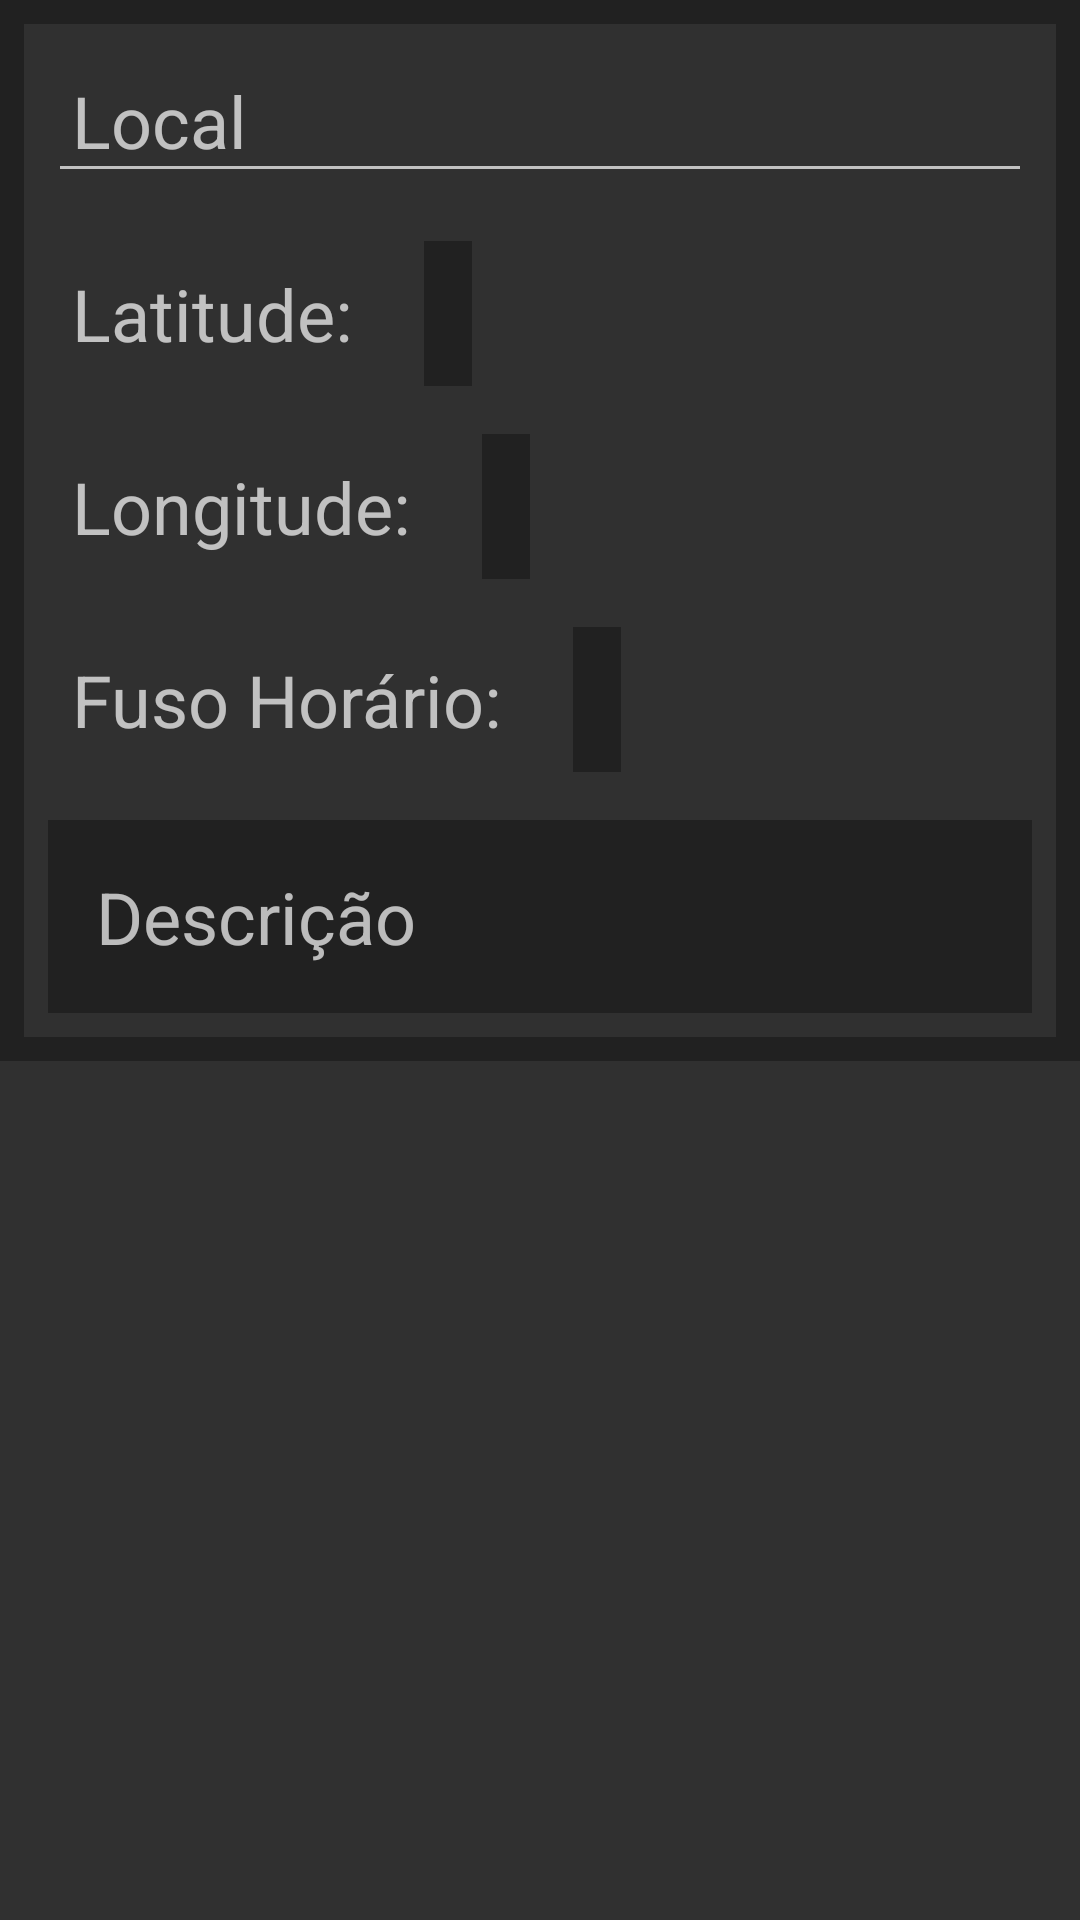

This screen was rendered from an Android layout file. Write that file and the resources it references.
<!-- AndroidManifest.xml: application theme Theme.Design.NoActionBar -->
<!-- res/layout/dialog_edit_local.xml -->
<?xml version="1.0" encoding="utf-8"?>
<androidx.core.widget.NestedScrollView
    xmlns:android="http://schemas.android.com/apk/res/android"
    xmlns:tools="http://schemas.android.com/tools"
    android:layout_width="match_parent"
    android:layout_height="match_parent"
    android:scrollbars="vertical"
    android:scrollbarFadeDuration="2000"
    tools:context=".LocaisActivity">


    <LinearLayout
        android:layout_width="match_parent"
        android:layout_height="match_parent"
        android:background="@color/backgroudSecundario"
        android:orientation="vertical">

        <LinearLayout
            android:layout_width="match_parent"
            android:layout_height="match_parent"
            android:layout_margin="8dp"
            android:background="@color/backgroudPrimario"
            android:orientation="vertical">

            <EditText
                android:id="@+id/etLocEdDiagLocal"
                android:layout_width="match_parent"
                android:layout_height="wrap_content"
                android:layout_margin="8dp"
                android:padding="8dp"
                android:textSize="24sp"
                tools:text="Local"
                android:hint="@string/hint_etLocEdDiagLocal"
                tools:ignore="Autofill"
                android:inputType="text" />

            <LinearLayout
                android:layout_width="match_parent"
                android:layout_height="wrap_content"
                android:orientation="horizontal">

                <TextView
                    android:layout_width="wrap_content"
                    android:layout_height="wrap_content"
                    android:layout_margin="8dp"
                    android:padding="8dp"
                    android:textSize="24sp"
                    android:text="@string/label_tvLocEdDiagLatitude"/>
                <TextView
                    android:id="@+id/tvLocEdDiagLatitude"
                    android:layout_width="wrap_content"
                    android:layout_height="wrap_content"
                    tools:text="-23.123"
                    style="@style/regViewStyle"/>

            </LinearLayout>
            <LinearLayout
                android:layout_width="match_parent"
                android:layout_height="wrap_content"
                android:orientation="horizontal">

                <TextView
                    android:layout_width="wrap_content"
                    android:layout_height="wrap_content"
                    android:layout_margin="8dp"
                    android:padding="8dp"
                    android:textSize="24sp"
                    android:text="@string/label_tvLocEdDiagLongitude"/>
                <TextView
                    android:id="@+id/tvLocEdDiagLongitude"
                    android:layout_width="wrap_content"
                    android:layout_height="wrap_content"
                    tools:text="-45.123"
                    style="@style/regViewStyle"/>

            </LinearLayout>
            <LinearLayout
                android:layout_width="match_parent"
                android:layout_height="wrap_content"
                android:orientation="horizontal">

                <TextView
                    android:layout_width="wrap_content"
                    android:layout_height="wrap_content"
                    android:layout_margin="8dp"
                    android:padding="8dp"
                    android:textSize="24sp"
                    android:text="@string/label_tvLocEdDiagFusoHorario"/>
                <TextView
                    android:id="@+id/tvLocEdDiagFusoHorario"
                    android:layout_width="wrap_content"
                    android:layout_height="wrap_content"
                    tools:text="-3"
                    style="@style/regViewStyle"/>

            </LinearLayout>

            <EditText
                android:id="@+id/etLocEdDiagDescricao"
                android:layout_width="match_parent"
                android:layout_height="wrap_content"
                android:layout_margin="8dp"
                android:padding="16dp"
                android:textSize="24sp"
                android:inputType="textMultiLine"
                android:background="@color/backgroudSecundario"
                android:hint="@string/hint_etLocEdDiagDescricao"
                tools:ignore="Autofill" />

        </LinearLayout>
    </LinearLayout>
</androidx.core.widget.NestedScrollView>
<!-- resources referenced by this layout -->
<resources>
  <color name="backgroudPrimario">#303030</color>
  <color name="backgroudSecundario">#212121</color>
  <string name="hint_etLocEdDiagDescricao">Descrição</string>
  <string name="hint_etLocEdDiagLocal">Local</string>
  <string name="label_tvLocEdDiagFusoHorario">Fuso Horário:</string>
  <string name="label_tvLocEdDiagLatitude">Latitude:</string>
  <string name="label_tvLocEdDiagLongitude">Longitude:</string>
  <style name="regViewStyle">
          <item name="android:layout_margin">8dp</item>
          <item name="android:padding">8dp</item>
          <item name="android:textSize">24sp</item>
          <item name="android:textColor">@color/white</item>
          <item name="android:background">@color/backgroudSecundario</item>
          <item name="android:gravity">center</item>
      </style>
  <color name="white">#FFFFFFFF</color>
</resources>
